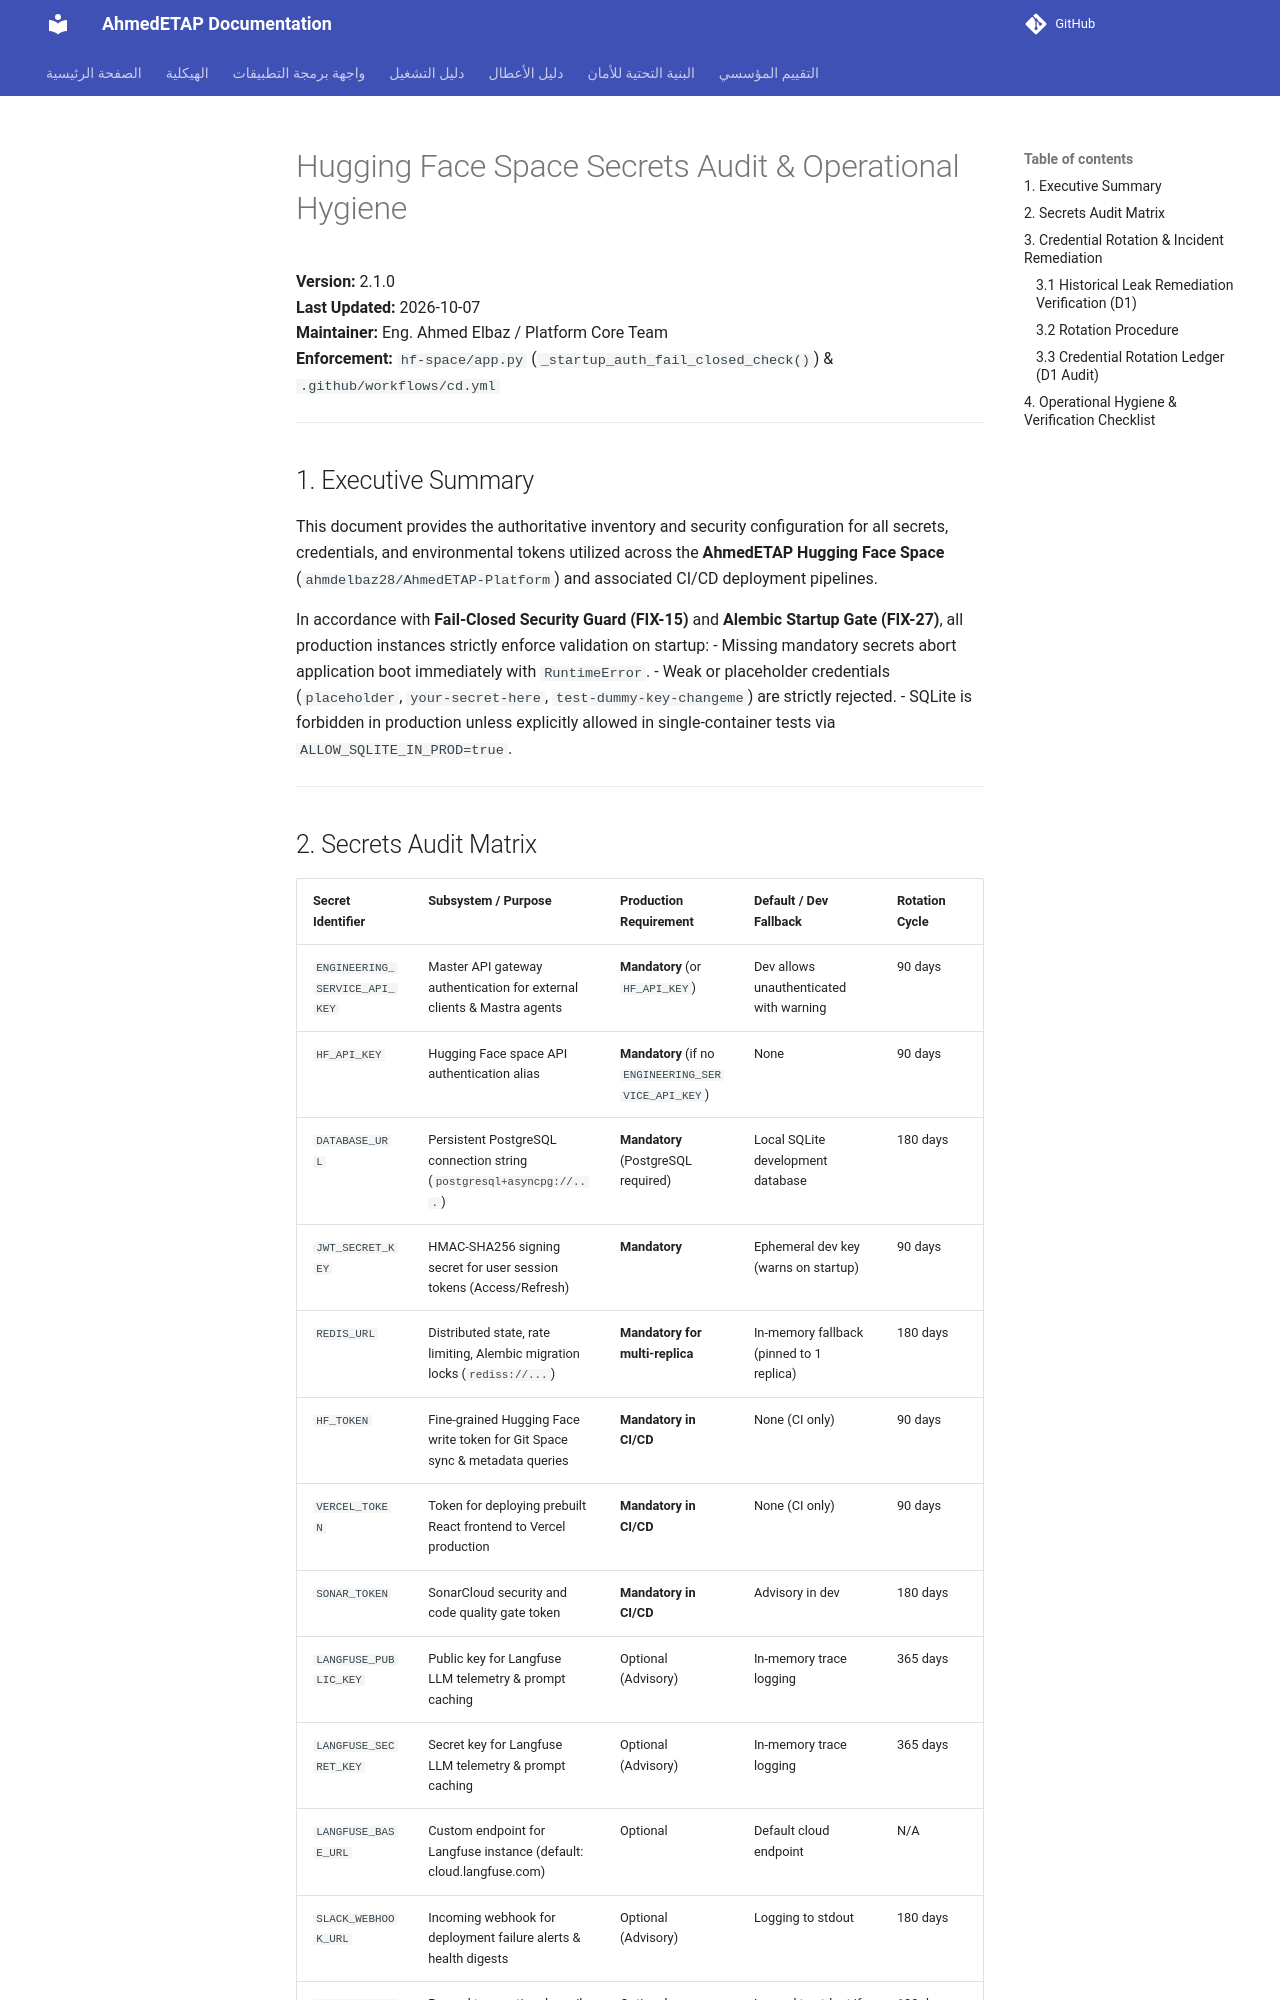

repository: ahmdelbaz28-ux/ETAP-AI-WORK- · page: hf-space-secrets/index.html · generator: mkdocs

# Hugging Face Space Secrets Audit & Operational Hygiene

**Version:** 2.1.0  
**Last Updated:** 2026-10-07  
**Maintainer:** Eng. Ahmed Elbaz / Platform Core Team  
**Enforcement:** `hf-space/app.py` (`_startup_auth_fail_closed_check()`) & `.github/workflows/cd.yml`  

---

## 1. Executive Summary

This document provides the authoritative inventory and security configuration for all secrets, credentials, and environmental tokens utilized across the **AhmedETAP Hugging Face Space** (`ahmdelbaz28/AhmedETAP-Platform`) and associated CI/CD deployment pipelines.

In accordance with **Fail-Closed Security Guard (FIX-15)** and **Alembic Startup Gate (FIX-27)**, all production instances strictly enforce validation on startup:
- Missing mandatory secrets abort application boot immediately with `RuntimeError`.
- Weak or placeholder credentials (`placeholder`, `your-secret-here`, `test-dummy-key-changeme`) are strictly rejected.
- SQLite is forbidden in production unless explicitly allowed in single-container tests via `ALLOW_SQLITE_IN_PROD=true`.

---
